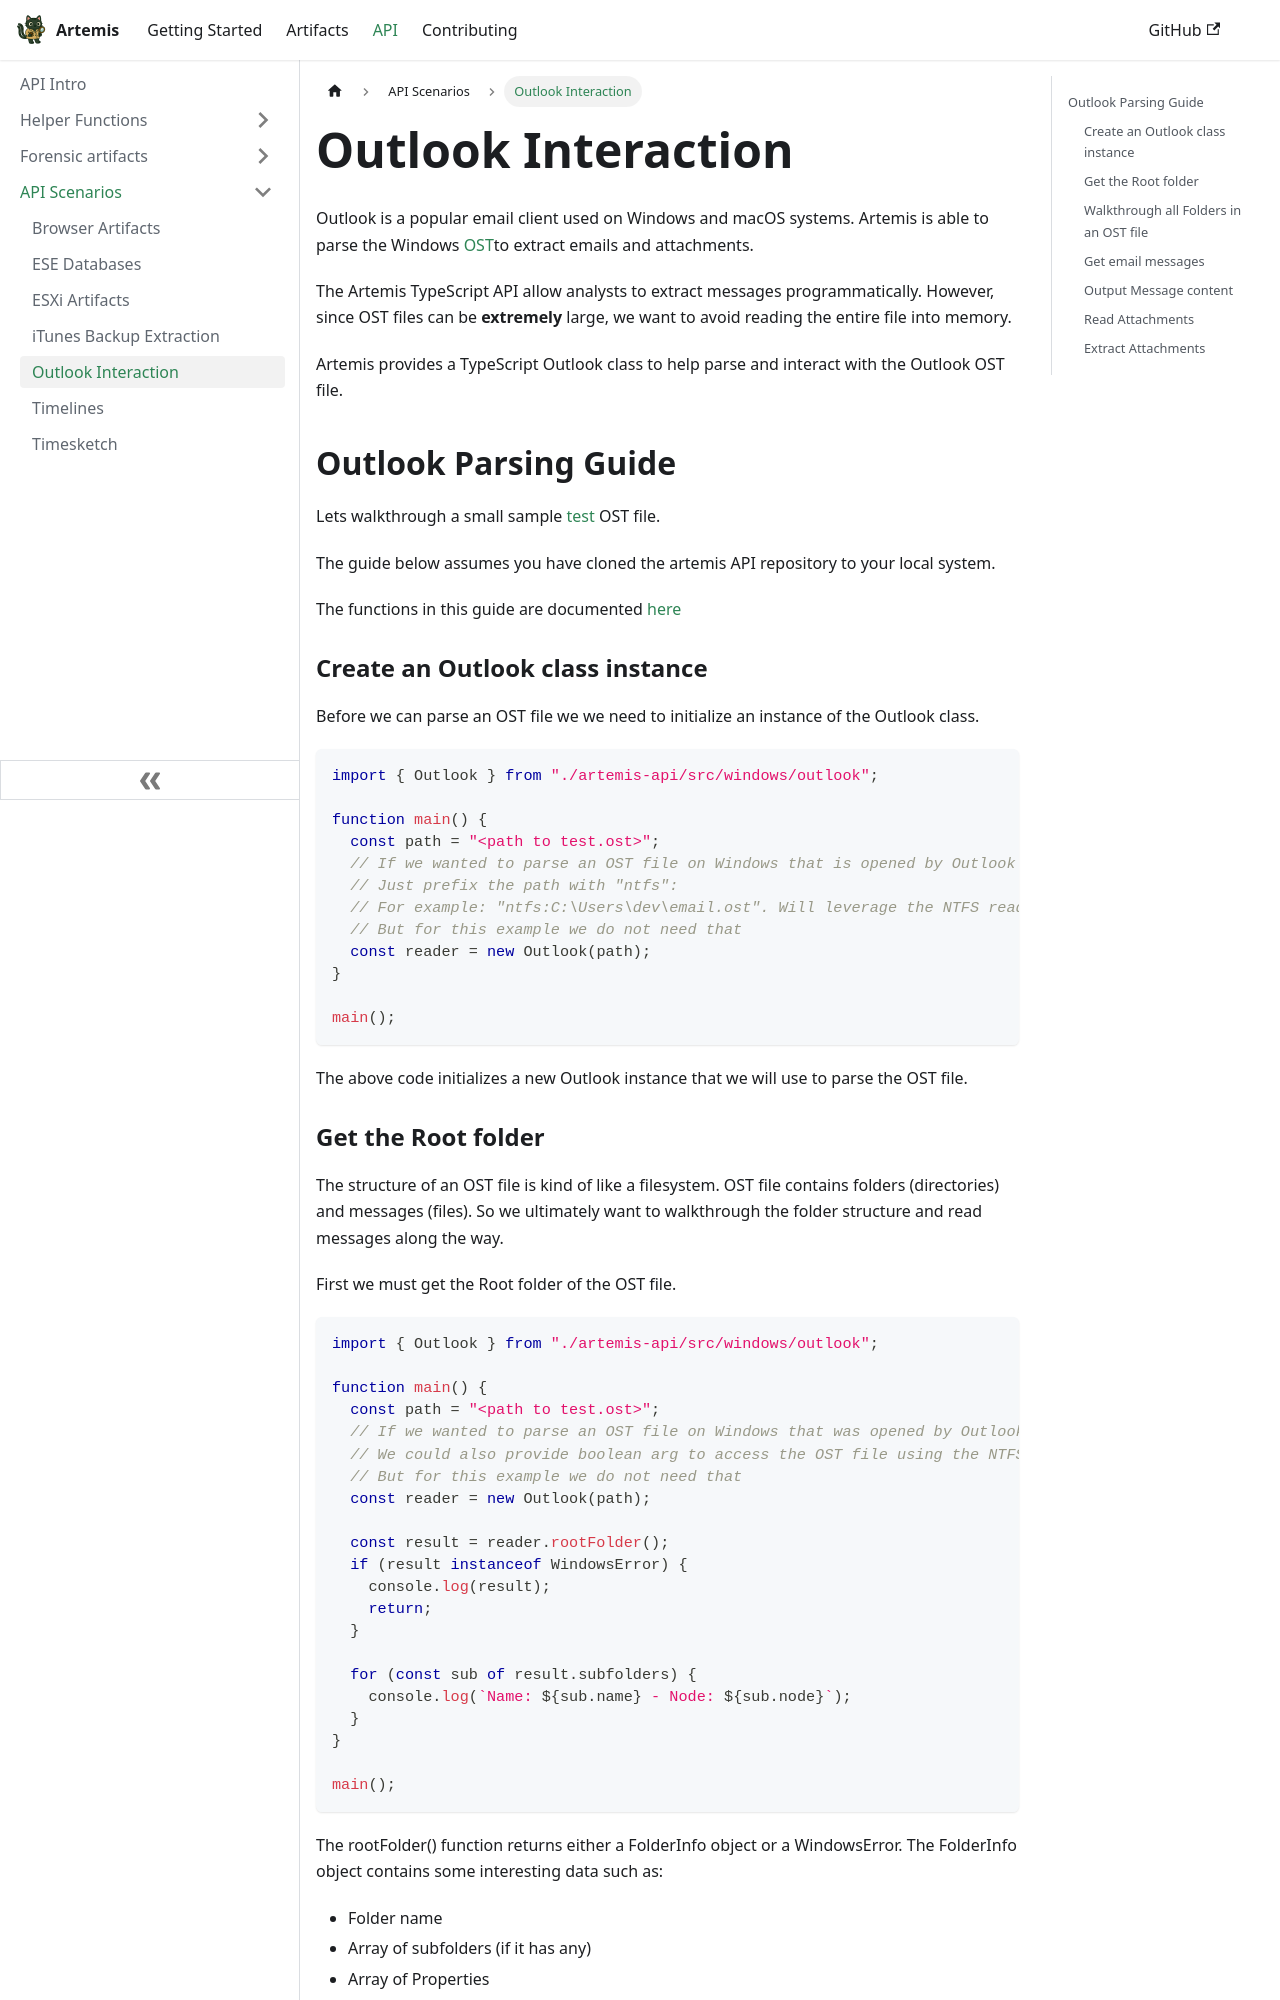

repository: puffyCid/artemis-api · page: docs/API/API Scenarios/outlook.html · generator: docusaurus

---
description: How to read emails and attachments!
---

# Outlook Interaction

Outlook is a popular email client used on Windows and macOS systems. Artemis is
able to parse the Windows
[OST](https://support.microsoft.com/en-us/office/introduction-to-outlook-data-files-pst-and-ost-222eaf92-a995-45d9-bde2-f331f60e2790)to
extract emails and attachments.

The Artemis TypeScript API allow analysts to extract messages programmatically.
However, since OST files can be **extremely** large, we want to avoid reading
the entire file into memory.

Artemis provides a TypeScript Outlook class to help parse and interact with the
Outlook OST file.

## Outlook Parsing Guide

Lets walkthrough a small sample
[test](https://github.com/puffyCid/artemis/blob/main/forensics/tests/test_data/windows/outlook/windows11/test%40outlook.com.ost)
OST file.

The guide below assumes you have cloned the artemis API repository to your local
system. 

The functions in this guide are documented
[here](../Artifacts/windows.md#outlook-class)

### Create an Outlook class instance

Before we can parse an OST file we we need to initialize an instance of the
Outlook class.

```typescript
import { Outlook } from "./artemis-api/src/windows/outlook";

function main() {
  const path = "<path to test.ost>";
  // If we wanted to parse an OST file on Windows that is opened by Outlook
  // Just prefix the path with "ntfs":
  // For example: "ntfs:C:\Users\dev\email.ost". Will leverage the NTFS reader
  // But for this example we do not need that
  const reader = new Outlook(path);
}

main();
```

The above code initializes a new Outlook instance that we will use to parse the
OST file.

### Get the Root folder

The structure of an OST file is kind of like a filesystem. OST file contains
folders (directories) and messages (files). So we ultimately want to walkthrough
the folder structure and read messages along the way.

First we must get the Root folder of the OST file.

```typescript
import { Outlook } from "./artemis-api/src/windows/outlook";

function main() {
  const path = "<path to test.ost>";
  // If we wanted to parse an OST file on Windows that was opened by Outlook
  // We could also provide boolean arg to access the OST file using the NTFS parser
  // But for this example we do not need that
  const reader = new Outlook(path);

  const result = reader.rootFolder();
  if (result instanceof WindowsError) {
    console.log(result);
    return;
  }

  for (const sub of result.subfolders) {
    console.log(`Name: ${sub.name} - Node: ${sub.node}`);
  }
}

main();
```

The rootFolder() function returns either a FolderInfo object or a WindowsError.
The FolderInfo object contains some interesting data such as:

- Folder name
- Array of subfolders (if it has any)
- Array of Properties

Properties are the primary metadata found in OST files. There over a hundred
types of properties. Common ones are: To, From, Subject, Created, Delivered,
Body, Attachment Name, mail headers, etc.

The code above loops through any subfolders found in the root folder and prints
the subfolder name and ID.

If you transpile the code to JavaScript and run, you should see the following

```
[artemis] Starting artemis collection!
[runtime]: "Name: Root - Public - Node: 8194"
[runtime]: "Name: Root - Mailbox - Node: 8354"
[artemis] Finished artemis collection!
```

The root folder has two subfolders called `Root - Public` and `Root - Mailbox`

- Root - Public: Typically contains empty nested folders
- Root - Mailbox: Is the folder that contains bulk of the OST data
